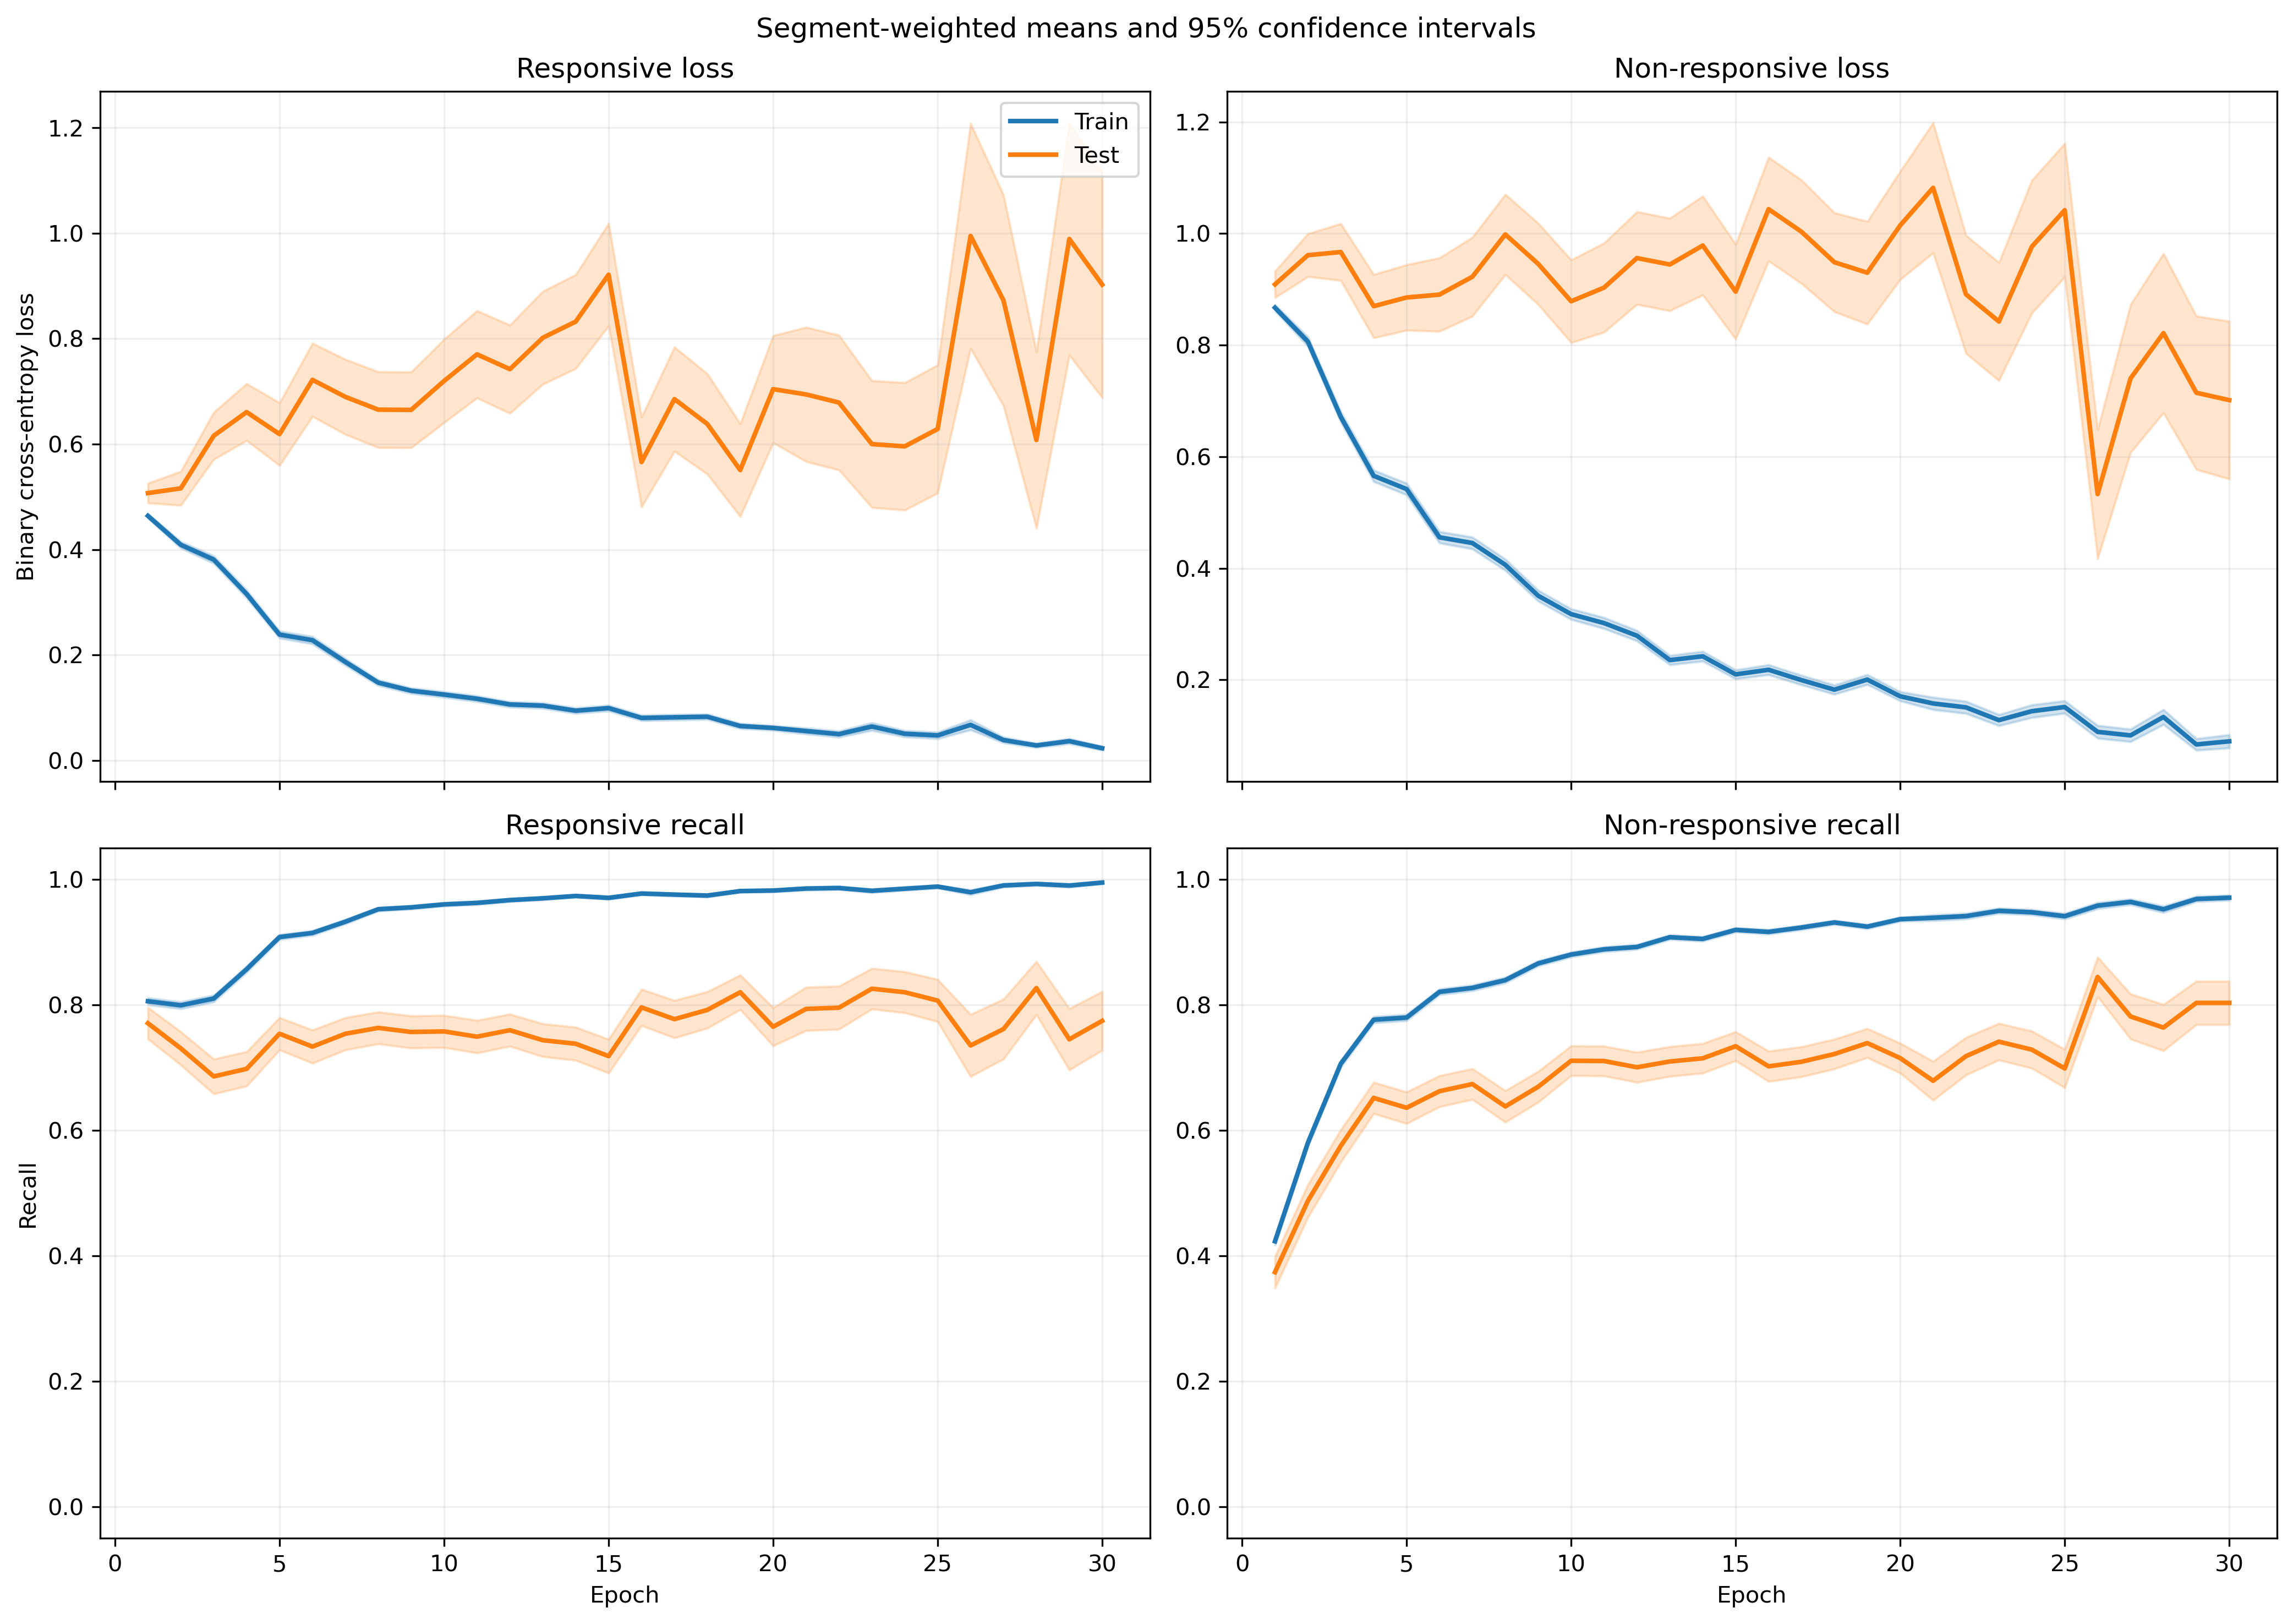

The table this chart was drawn from, first rows:
fold, epoch, split, r_loss, r_loss_count, r_loss_sum, r_loss_sum_sq, r_recall, r_recall_count, r_recall_sum, r_recall_sum_sq, nr_loss, nr_loss_count, nr_loss_sum, nr_loss_sum_sq, nr_recall, nr_recall_count, nr_recall_sum, nr_recall_sum_sq
1, 1, train, 0.4769, 1063, 506.9, 322.8, 0.7968, 1063, 847.0, 847.0, 0.8332, 1401, 1167, 1212, 0.439, 1401, 615.0, 615.0
1, 1, test, 0.2035, 10, 2.035, 0.4765, 1.0, 10, 10.0, 10.0, , 0, 0.0, 0.0, , 0, 0.0, 0.0
1, 2, train, 0.4322, 1063, 459.4, 424, 0.793, 1063, 843.0, 843.0, 0.7367, 1401, 1032, 1391, 0.6203, 1401, 869.0, 869.0
1, 2, test, 0.1104, 10, 1.104, 0.1687, 1.0, 10, 10.0, 10.0, , 0, 0.0, 0.0, , 0, 0.0, 0.0
1, 3, train, 0.4304, 1063, 457.5, 536.8, 0.7912, 1063, 841.0, 841.0, 0.5952, 1401, 833.9, 1336, 0.7502, 1401, 1051, 1051
1, 3, test, 0.07389, 10, 0.7389, 0.07382, 1.0, 10, 10.0, 10.0, , 0, 0.0, 0.0, , 0, 0.0, 0.0
1, 4, train, 0.2885, 1063, 306.7, 415.4, 0.8862, 1063, 942.0, 942.0, 0.5632, 1401, 789, 1534, 0.7673, 1401, 1075, 1075
1, 4, test, 0.0642, 10, 0.642, 0.05504, 1.0, 10, 10.0, 10.0, , 0, 0.0, 0.0, , 0, 0.0, 0.0
1, 5, train, 0.2296, 1063, 244.1, 314.1, 0.9266, 1063, 985.0, 985.0, 0.5265, 1401, 737.6, 1367, 0.773, 1401, 1083, 1083
1, 5, test, 0.06563, 10, 0.6563, 0.09396, 1.0, 10, 10.0, 10.0, , 0, 0.0, 0.0, , 0, 0.0, 0.0
1, 6, train, 0.2385, 1063, 253.6, 335.9, 0.9172, 1063, 975.0, 975.0, 0.375, 1401, 525.4, 933.1, 0.8408, 1401, 1178, 1178
1, 6, test, 0.07321, 10, 0.7321, 0.09194, 1.0, 10, 10.0, 10.0, , 0, 0.0, 0.0, , 0, 0.0, 0.0
1, 7, train, 0.1684, 1063, 179, 218.4, 0.9426, 1063, 1002, 1002, 0.3918, 1401, 549, 1089, 0.8373, 1401, 1173, 1173
1, 7, test, 0.03552, 10, 0.3552, 0.02014, 1.0, 10, 10.0, 10.0, , 0, 0.0, 0.0, , 0, 0.0, 0.0
1, 8, train, 0.1787, 1063, 190, 316.3, 0.9426, 1063, 1002, 1002, 0.298, 1401, 417.5, 865.4, 0.8822, 1401, 1236, 1236
1, 8, test, 0.03288, 10, 0.3288, 0.01757, 1.0, 10, 10.0, 10.0, , 0, 0.0, 0.0, , 0, 0.0, 0.0
1, 9, train, 0.134, 1063, 142.4, 148.7, 0.9595, 1063, 1020, 1020, 0.2972, 1401, 416.3, 793.9, 0.8822, 1401, 1236, 1236
1, 9, test, 0.03347, 10, 0.3347, 0.02449, 1.0, 10, 10.0, 10.0, , 0, 0.0, 0.0, , 0, 0.0, 0.0
1, 10, train, 0.1166, 1063, 124, 194, 0.969, 1063, 1030, 1030, 0.2884, 1401, 404, 912.8, 0.8894, 1401, 1246, 1246
1, 10, test, 0.02729, 10, 0.2729, 0.01524, 1.0, 10, 10.0, 10.0, , 0, 0.0, 0.0, , 0, 0.0, 0.0
1, 11, train, 0.1707, 1063, 181.4, 255.2, 0.936, 1063, 995.0, 995.0, 0.1951, 1401, 273.4, 542.1, 0.9243, 1401, 1295, 1295
1, 11, test, 0.06268, 10, 0.6268, 0.1532, 1.0, 10, 10.0, 10.0, , 0, 0.0, 0.0, , 0, 0.0, 0.0
1, 12, train, 0.1025, 1063, 108.9, 156.4, 0.968, 1063, 1029, 1029, 0.3574, 1401, 500.7, 1199, 0.8572, 1401, 1201, 1201
1, 12, test, 0.02645, 10, 0.2645, 0.01636, 1.0, 10, 10.0, 10.0, , 0, 0.0, 0.0, , 0, 0.0, 0.0
1, 13, train, 0.1193, 1063, 126.8, 216.4, 0.9652, 1063, 1026, 1026, 0.2247, 1401, 314.9, 622.7, 0.9129, 1401, 1279, 1279
1, 13, test, 0.03437, 10, 0.3437, 0.04098, 1.0, 10, 10.0, 10.0, , 0, 0.0, 0.0, , 0, 0.0, 0.0
1, 14, train, 0.0933, 1063, 99.18, 138.6, 0.9718, 1063, 1033, 1033, 0.1794, 1401, 251.3, 541.6, 0.9308, 1401, 1304, 1304
1, 14, test, 0.02296, 10, 0.2296, 0.01102, 1.0, 10, 10.0, 10.0, , 0, 0.0, 0.0, , 0, 0.0, 0.0
1, 15, train, 0.05479, 1063, 58.25, 83.83, 0.9868, 1063, 1049, 1049, 0.2081, 1401, 291.5, 662.5, 0.9208, 1401, 1290, 1290
1, 15, test, 0.01304, 10, 0.1304, 0.003542, 1.0, 10, 10.0, 10.0, , 0, 0.0, 0.0, , 0, 0.0, 0.0
1, 16, train, 0.06777, 1063, 72.04, 92.37, 0.9812, 1063, 1043, 1043, 0.2011, 1401, 281.7, 766.8, 0.93, 1401, 1303, 1303
1, 16, test, 0.0168, 10, 0.168, 0.01102, 1.0, 10, 10.0, 10.0, , 0, 0.0, 0.0, , 0, 0.0, 0.0
1, 17, train, 0.2098, 1063, 223, 525.6, 0.9238, 1063, 982.0, 982.0, 0.2384, 1401, 334, 775.2, 0.9058, 1401, 1269, 1269
1, 17, test, 0.09823, 10, 0.9823, 0.6333, 0.9, 10, 9.0, 9.0, , 0, 0.0, 0.0, , 0, 0.0, 0.0
1, 18, train, 0.06134, 1063, 65.21, 56.15, 0.9821, 1063, 1044, 1044, 0.1903, 1401, 266.7, 649.5, 0.9308, 1401, 1304, 1304
1, 18, test, 0.01765, 10, 0.1765, 0.008326, 1.0, 10, 10.0, 10.0, , 0, 0.0, 0.0, , 0, 0.0, 0.0
1, 19, train, 0.04536, 1063, 48.22, 61.51, 0.9878, 1063, 1050, 1050, 0.2774, 1401, 388.6, 1106, 0.9051, 1401, 1268, 1268
1, 19, test, 0.01675, 10, 0.1675, 0.005278, 1.0, 10, 10.0, 10.0, , 0, 0.0, 0.0, , 0, 0.0, 0.0
1, 20, train, 0.0476, 1063, 50.6, 51.35, 0.9906, 1063, 1053, 1053, 0.1529, 1401, 214.2, 467.5, 0.9415, 1401, 1319, 1319
1, 20, test, 0.01144, 10, 0.1144, 0.003188, 1.0, 10, 10.0, 10.0, , 0, 0.0, 0.0, , 0, 0.0, 0.0
2, 1, train, 0.4697, 991, 465.4, 304.4, 0.7931, 991, 786.0, 786.0, 0.8743, 1378, 1205, 1317, 0.4006, 1378, 552.0, 552.0
2, 1, test, 0.4711, 82, 38.63, 26.61, 0.8171, 82, 67.0, 67.0, 0.7173, 23, 16.5, 13.28, 0.5217, 23, 12.0, 12.0
2, 2, train, 0.4321, 991, 428.2, 357.1, 0.782, 991, 775.0, 775.0, 0.8151, 1378, 1123, 1485, 0.561, 1378, 773.0, 773.0
2, 2, test, 0.4138, 82, 33.93, 29.97, 0.8415, 82, 69.0, 69.0, 0.38, 23, 8.74, 5.198, 0.913, 23, 21.0, 21.0
2, 3, train, 0.4618, 991, 457.7, 532, 0.7447, 991, 738.0, 738.0, 0.6254, 1378, 861.9, 1312, 0.7446, 1378, 1026, 1026
2, 3, test, 0.4675, 82, 38.33, 37.18, 0.7561, 82, 62.0, 62.0, 0.2387, 23, 5.49, 3.247, 0.9565, 23, 22.0, 22.0
2, 4, train, 0.3963, 991, 392.7, 527.5, 0.8002, 991, 793.0, 793.0, 0.5233, 1378, 721.1, 1271, 0.7946, 1378, 1095, 1095
2, 4, test, 0.4265, 82, 34.97, 42.17, 0.8293, 82, 68.0, 68.0, 0.1164, 23, 2.677, 0.6528, 1.0, 23, 23.0, 23.0
2, 5, train, 0.4197, 991, 415.9, 671.2, 0.8063, 991, 799.0, 799.0, 0.3842, 1378, 529.4, 918.8, 0.8396, 1378, 1157, 1157
2, 5, test, 0.5102, 82, 41.84, 70.73, 0.8049, 82, 66.0, 66.0, 0.04589, 23, 1.055, 0.09823, 1.0, 23, 23.0, 23.0
2, 6, train, 0.2652, 991, 262.8, 401.1, 0.893, 991, 885.0, 885.0, 0.4066, 1378, 560.3, 1192, 0.8476, 1378, 1168, 1168
2, 6, test, 0.5098, 82, 41.8, 80.91, 0.8171, 82, 67.0, 67.0, 0.08244, 23, 1.896, 0.8392, 0.9565, 23, 22.0, 22.0
2, 7, train, 0.199, 991, 197.2, 253, 0.9243, 991, 916.0, 916.0, 0.368, 1378, 507.1, 1021, 0.8607, 1378, 1186, 1186
2, 7, test, 0.5234, 82, 42.92, 85.23, 0.8171, 82, 67.0, 67.0, 0.1277, 23, 2.936, 1.691, 0.9565, 23, 22.0, 22.0
2, 8, train, 0.1787, 991, 177.1, 266.7, 0.9304, 991, 922.0, 922.0, 0.3142, 1378, 433, 854.6, 0.8766, 1378, 1208, 1208
2, 8, test, 0.3943, 82, 32.34, 49.13, 0.8415, 82, 69.0, 69.0, 0.04897, 23, 1.126, 0.3343, 1.0, 23, 23.0, 23.0
2, 9, train, 0.1771, 991, 175.5, 268.9, 0.9334, 991, 925.0, 925.0, 0.2612, 1378, 359.9, 702.6, 0.8977, 1378, 1237, 1237
2, 9, test, 0.4323, 82, 35.45, 51.32, 0.8049, 82, 66.0, 66.0, 0.03129, 23, 0.7196, 0.1226, 1.0, 23, 23.0, 23.0
2, 10, train, 0.159, 991, 157.5, 260.8, 0.9475, 991, 939.0, 939.0, 0.2439, 1378, 336.1, 720.2, 0.9064, 1378, 1249, 1249
2, 10, test, 0.5474, 82, 44.89, 98.51, 0.7805, 82, 64.0, 64.0, 0.01709, 23, 0.393, 0.02905, 1.0, 23, 23.0, 23.0
... 830 more rows
